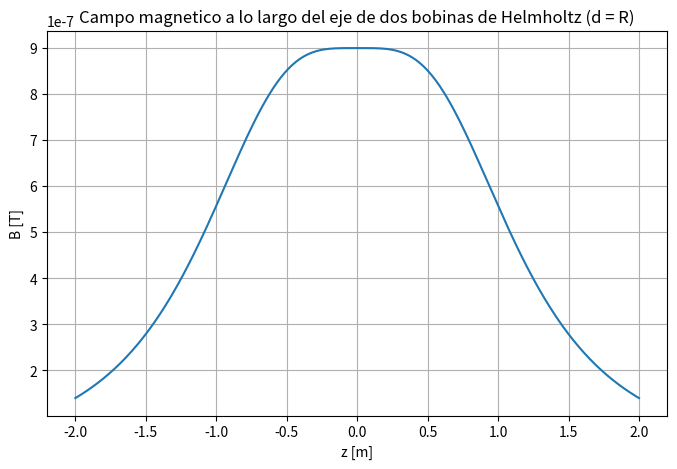

The script that saved this image: (Note: this script raises an exception after producing the figure.)
import numpy as np
import matplotlib.pyplot as plt

mu0 = 4 * np.pi * 1e-7

I = 1.0
R = 1.0
d = R


def Bz(z, I, R):
    term1 = mu0 * I * R**2 / (2.0 * (R**2 + (z - d/2.0)**2)**(3.0/2.0))
    term2 = mu0 * I * R**2 / (2.0 * (R**2 + (z + d/2.0)**2)**(3.0/2.0))
    return term1 + term2


z_vals = np.linspace(-2*R, 2*R, 300)

B_vals = [Bz(z, I, R) for z in z_vals]

plt.figure(figsize=(8, 5))
plt.plot(z_vals, B_vals)
plt.xlabel('z [m]')
plt.ylabel('B [T]')
plt.title('Campo magnetico a lo largo del eje de dos bobinas de Helmholtz (d = R)')
plt.grid(True)
plt.savefig("../img/punto_12_b.png")
